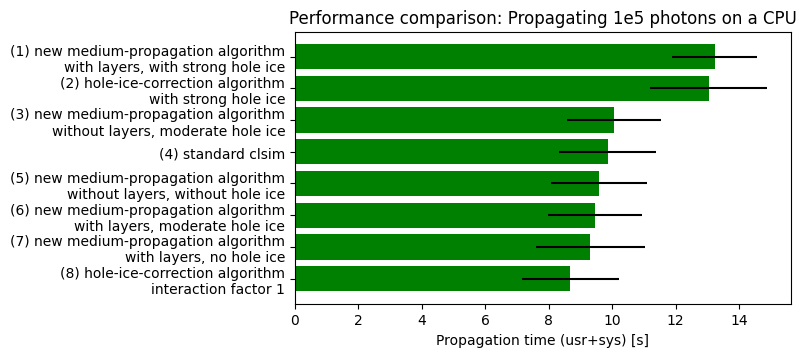

Source code (Python):
#!/usr/bin/env python

# Benchmark hole-ice code performance.
# https://github.com/fiedl/hole-ice-study/issues/49

benchmarks = [
  {"name": "baseline", "user": [9.87, 9.88, 9.95, 9.99, 10.12, 10.01, 10.58, 10.51, 10.13, 9.98], "system": [7.69, 7.43, 7.23, 7.73, 7.50, 7.24, 10.16, 7.95, 7.89, 7.74]},
  {"name": "standard clsim", "user": [18.67, 19.59, 19.58], "system": [8.41, 8.72, 8.51]},
  {"name": "hole-ice-correction algorithm\ninteraction factor 1", "user": [17.87, 18.25, 18.58], "system": [8.06, 8.51, 8.65]},
  {"name": "hole-ice-correction algorithm\nwith strong hole ice", "user": [21.31, 22.29, 23.01], "system": [8.64, 8.72, 9.03]},
  {"name": "new medium-propagation algorithm\nwith layers, moderate hole ice", "user": [18.39, 18.81, 19.34], "system": [8.44, 8.59, 8.69]},
  {"name": "new medium-propagation algorithm\nwithout layers, without hole ice", "user": [18.28, 19.05, 18.93], "system": [8.56, 9.02, 8.83]},
  {"name": "new medium-propagation algorithm\nwith layers, with strong hole ice", "user": [22.15, 23.01, 22.65], "system": [8.57, 8.51, 8.69]},
  {"name": "new medium-propagation algorithm\nwithout layers, moderate hole ice", "user": [19.14, 19.72, 19.02], "system": [8.55, 9.00, 8.66]},
  {"name": "new medium-propagation algorithm\nwith layers, no hole ice", "user": [18.42, 18.26, 19.53], "system": [8.29, 8.55, 8.76]}
]

import numpy as np

for benchmark in benchmarks:
  benchmark["user_mean"] = np.mean(benchmark["user"])
  benchmark["user_error"] = np.std(benchmark["user"])
  benchmark["system_mean"] = np.mean(benchmark["system"])
  benchmark["system_error"] = np.std(benchmark["system"])
  benchmark["sum"] = [x + y for x, y in zip(benchmark["user"], benchmark["system"])]
  benchmark["sum_mean"] = np.mean(benchmark["sum"])
  benchmark["sum_error"] = np.std(benchmark["sum"])

baseline = benchmarks[0]
benchmarks.pop(0)

for benchmark in benchmarks:
  benchmark["sum_minus_baseline_mean"] = benchmark["sum_mean"] - baseline["sum_mean"]
  benchmark["sum_minus_baseline_error"] = benchmark["sum_error"] + baseline["sum_error"]

benchmarks = sorted(benchmarks, key=lambda k: k["sum_minus_baseline_mean"], reverse=True)

# https://matplotlib.org/gallery/lines_bars_and_markers/barh.html
import matplotlib.pyplot as plt

plt.rcdefaults()
fig, ax = plt.subplots(facecolor='white')

names = list(benchmark["name"] for benchmark in benchmarks)
y_pos = np.arange(len(benchmarks))
means = list(benchmark["sum_minus_baseline_mean"] for benchmark in benchmarks)
errors = list(benchmark["sum_minus_baseline_error"] for benchmark in benchmarks)

for i, name in enumerate(names):
  names[i] = "(" + str(i + 1) + ") " + names[i]

ax.barh(y_pos, means, xerr=errors, align='center', color='green', ecolor='black')
ax.set_yticks(y_pos)
ax.set_yticklabels(names)
ax.invert_yaxis()  # labels read top-to-bottom
ax.set_aspect(1)
ax.set_xlabel('Propagation time (usr+sys) [s]')
ax.set_title('Performance comparison: Propagating 1e5 photons on a CPU')

plt.show()

